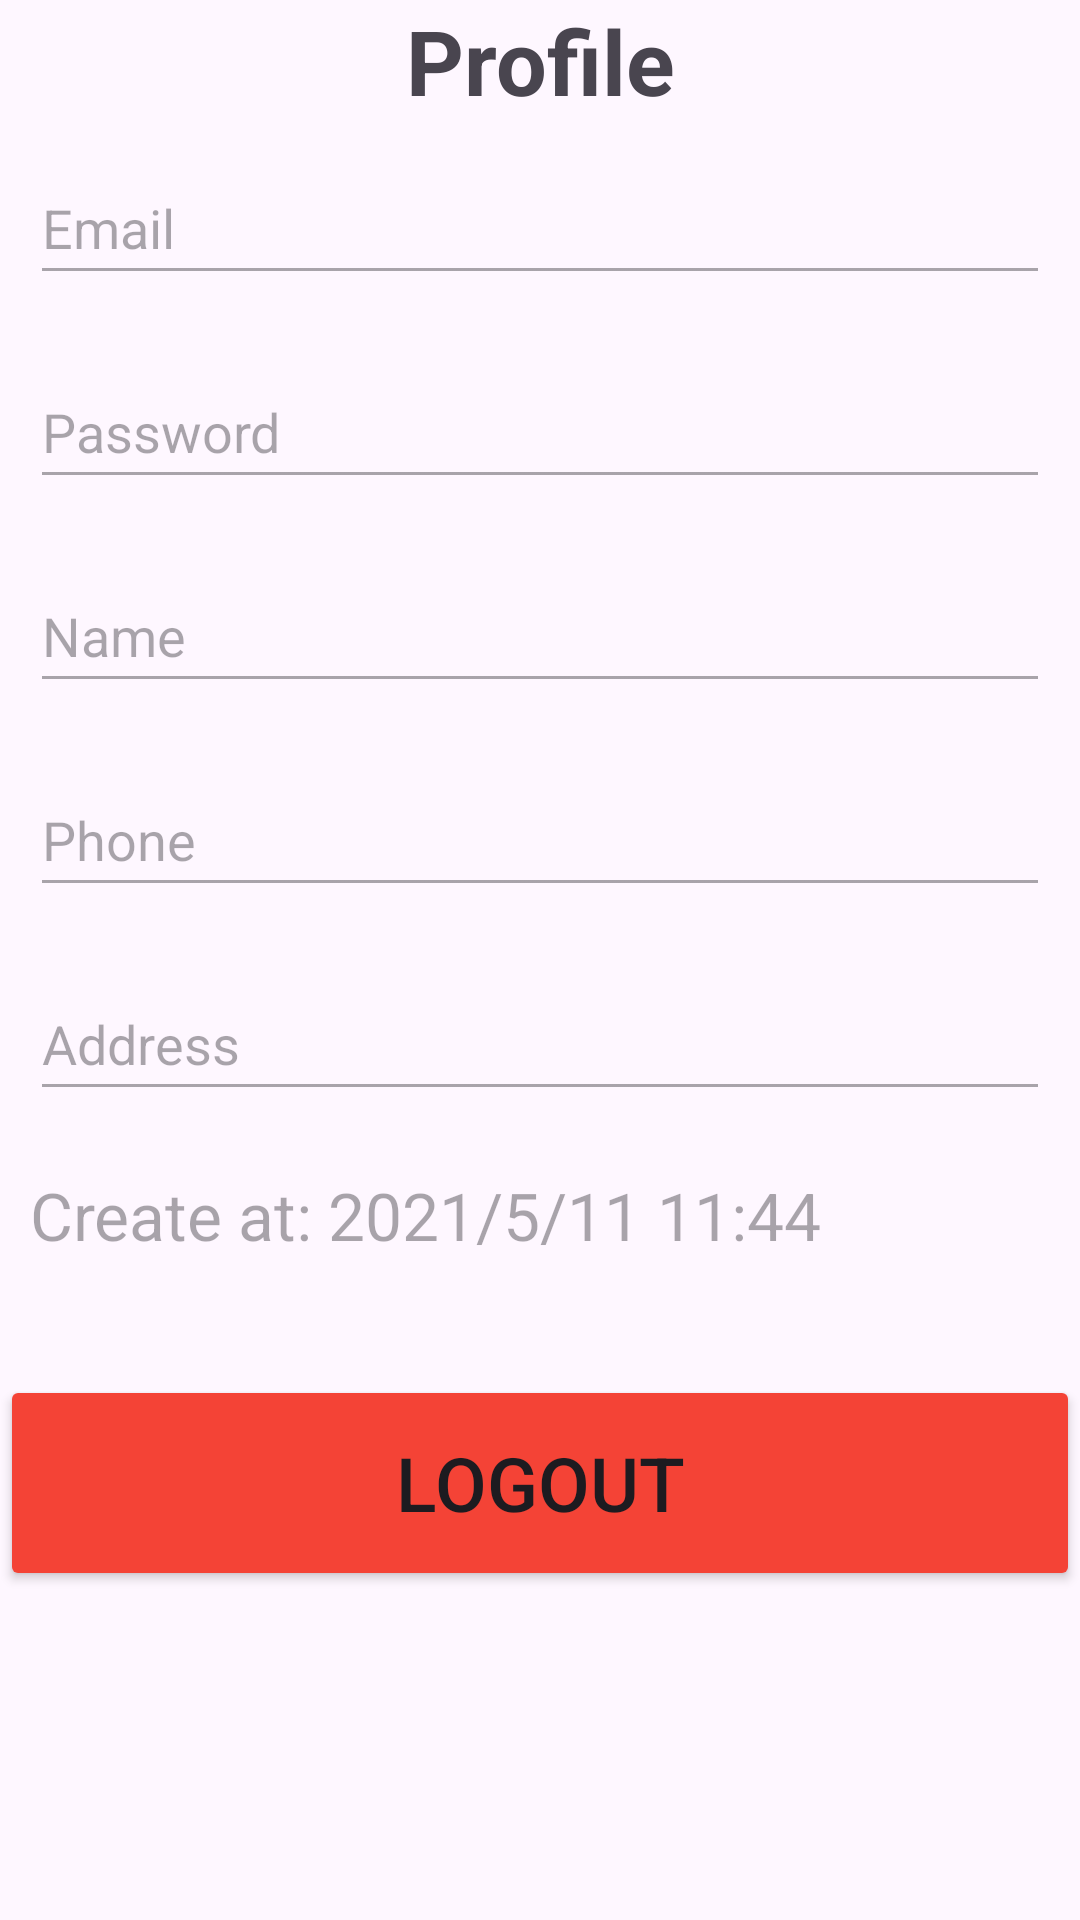

Write the Android layout XML for this screen, with the resource values it uses.
<!-- AndroidManifest.xml: application theme Theme.MyFPL_clone -->
<!-- res/layout/fragment_profile.xml -->
<?xml version="1.0" encoding="utf-8"?>
<LinearLayout xmlns:android="http://schemas.android.com/apk/res/android"
    xmlns:tools="http://schemas.android.com/tools"
    android:layout_width="match_parent"
    android:layout_height="match_parent"
    android:orientation="vertical"
    tools:context=".fragments.ProfileFragment">

    
    <TextView
        android:layout_width="match_parent"
        android:layout_height="wrap_content"
        android:text="Profile"
        android:gravity="center"
        android:textSize="30sp"
        android:textStyle="bold"/>

    <EditText
        android:id="@+id/edt_email"
        android:layout_width="match_parent"
        android:layout_height="48dp"
        android:ems="10"
        android:enabled="false"
        android:inputType="text"
        android:hint="Email"
        android:layout_margin="10dp"
        android:text="" />

    <EditText
        android:id="@+id/edt_pass"
        android:layout_width="match_parent"
        android:layout_height="48dp"
        android:ems="10"
        android:inputType="textPassword"
        android:enabled="false"
        android:hint="Password"
        android:layout_margin="10dp"

        android:text="" />

    <EditText
        android:id="@+id/edt_name"
        android:layout_width="match_parent"
        android:layout_height="48dp"
        android:ems="10"
        android:inputType="text"
        android:layout_margin="10dp"
        android:enabled="false"
        android:hint="Name"
        android:text="" />

    <EditText
        android:id="@+id/edt_phone"
        android:layout_width="match_parent"
        android:layout_height="48dp"
        android:ems="10"
        android:inputType="text"
        android:enabled="false"
        android:layout_margin="10dp"
        android:hint="Phone"
        android:text="" />

    <EditText
        android:id="@+id/edt_address"
        android:layout_width="match_parent"
        android:layout_height="48dp"
        android:ems="10"
        android:inputType="text"
        android:enabled="false"
        android:layout_margin="10dp"
        android:hint="Address"
        android:text="" />

    <TextView
        android:id="@+id/edt_create_at"
        android:layout_width="match_parent"
        android:layout_height="48dp"
        android:enabled="false"
        android:layout_margin="10dp"
        android:textSize="22sp"
        android:hint="Create at: 2021/5/11 11:44"
        android:text="" />

    <Button
        android:id="@+id/button"
        android:layout_width="match_parent"
        android:layout_height="72dp"
        android:textSize="25sp"
        android:layout_marginTop="10dp"
        android:backgroundTint="#F44336"
        android:text="Logout" />

</LinearLayout>
<!-- resources referenced by this layout -->
<resources>
  <style name="Theme.MyFPL_clone" parent="Base.Theme.MyFPL_clone" />
  <style name="Base.Theme.MyFPL_clone" parent="Theme.Material3.DayNight.NoActionBar">
          
          
      </style>
</resources>
